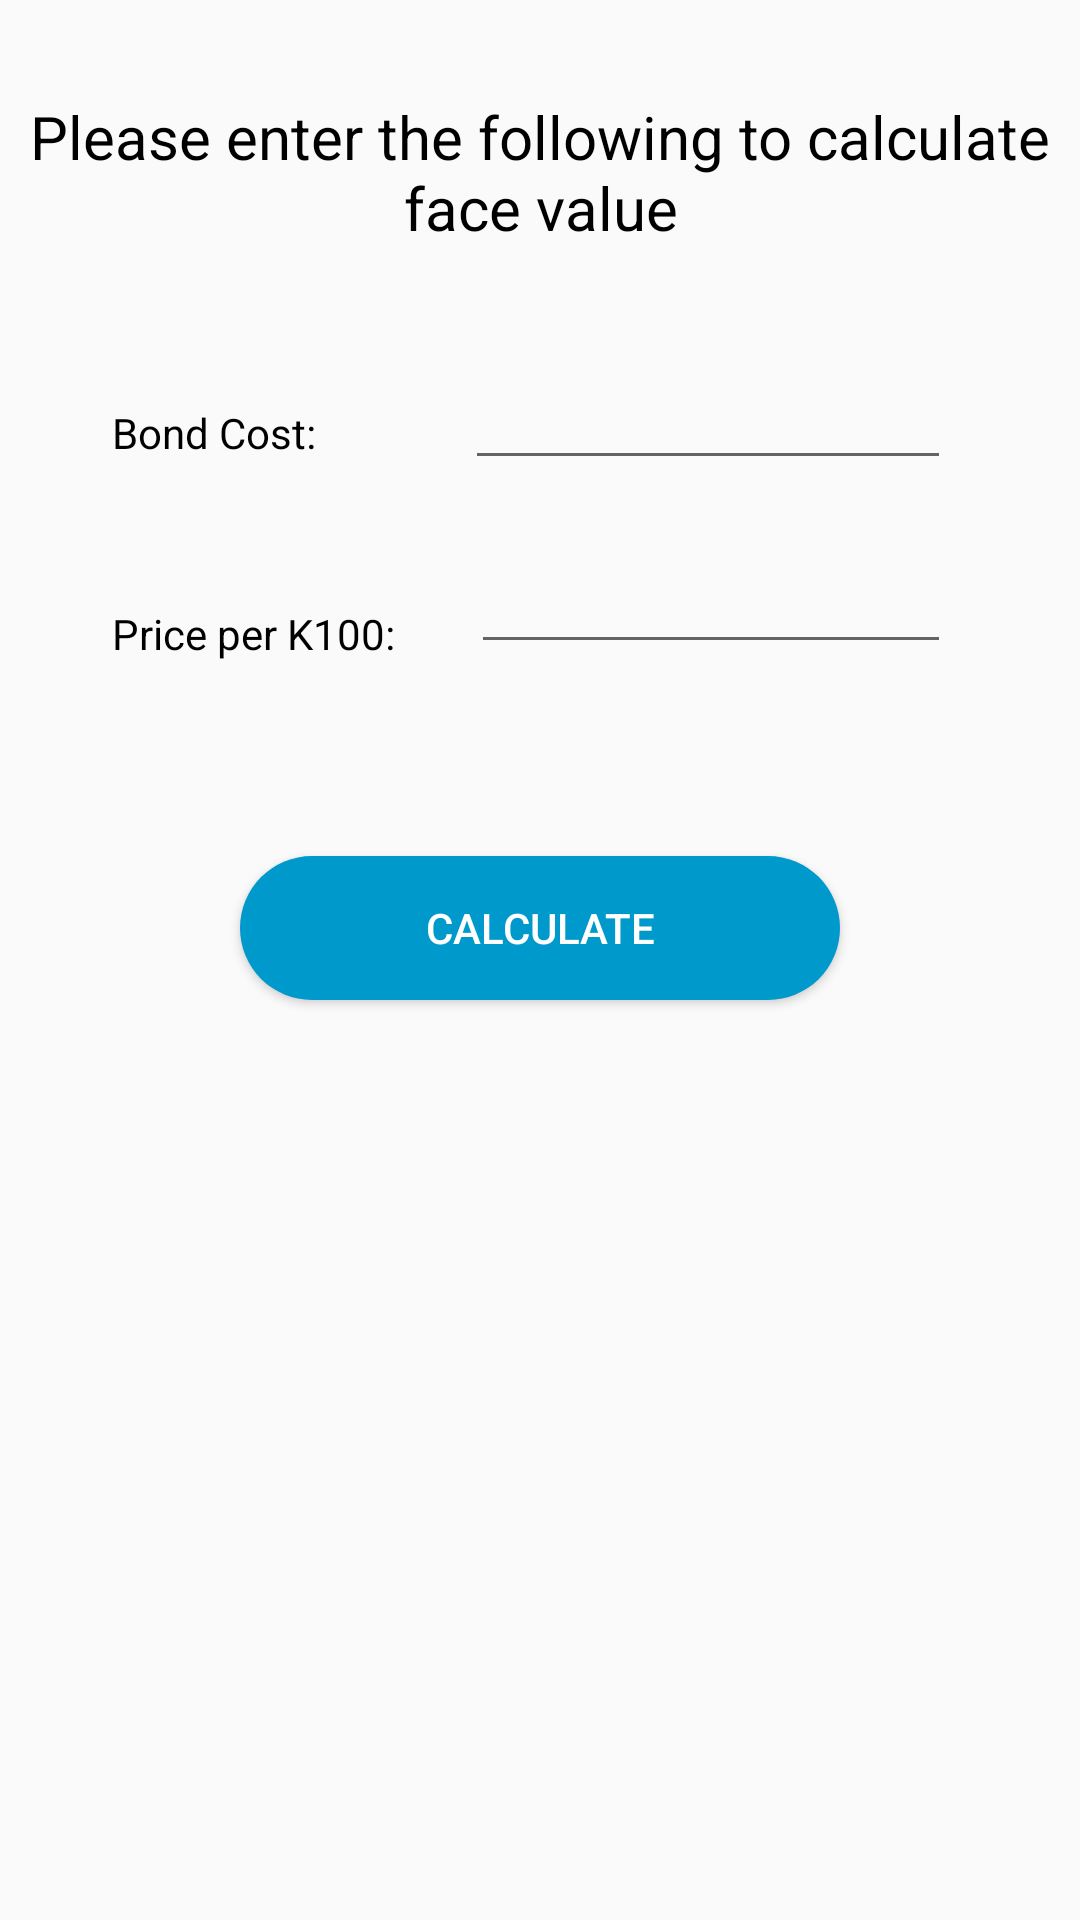

Produce the Android XML layout that renders to this screen, including the resource entries it uses.
<!-- AndroidManifest.xml: application theme Theme.GovBondApp -->
<!-- res/layout/fragment_face_value.xml -->
<?xml version="1.0" encoding="utf-8"?>
<androidx.constraintlayout.widget.ConstraintLayout xmlns:android="http://schemas.android.com/apk/res/android"
    xmlns:app="http://schemas.android.com/apk/res-auto"
    xmlns:tools="http://schemas.android.com/tools"
    android:layout_width="match_parent"
    android:layout_height="match_parent"
    tools:context=".ui.face.FaceValueFragment">

    <TextView
        android:id="@+id/textView3"
        android:layout_width="wrap_content"
        android:layout_height="wrap_content"
        android:layout_marginTop="32dp"
        android:text="Please enter the following to calculate face value"
        android:textAlignment="center"
        android:textColor="@color/black"
        android:textSize="20dp"
        app:layout_constraintEnd_toEndOf="parent"
        app:layout_constraintHorizontal_bias="0.0"
        app:layout_constraintStart_toStartOf="parent"
        app:layout_constraintTop_toTopOf="parent" />

    <TextView
        android:id="@+id/textView5"
        android:layout_width="wrap_content"
        android:layout_height="wrap_content"
        android:layout_marginTop="52dp"
        android:text="Bond Cost:"
        android:textColor="@color/black"
        app:layout_constraintEnd_toEndOf="@+id/textView3"
        app:layout_constraintHorizontal_bias="0.128"
        app:layout_constraintStart_toStartOf="@+id/textView3"
        app:layout_constraintTop_toBottomOf="@+id/textView3" />

    <TextView
        android:id="@+id/textView6"
        android:layout_width="wrap_content"
        android:layout_height="wrap_content"
        android:layout_marginTop="48dp"
        android:text="Price per K100:"
        android:textColor="@color/black"
        app:layout_constraintEnd_toEndOf="@+id/textView5"
        app:layout_constraintHorizontal_bias="0.0"
        app:layout_constraintStart_toStartOf="@+id/textView5"
        app:layout_constraintTop_toBottomOf="@+id/textView5" />

    <EditText
        android:id="@+id/bondPrice"
        android:layout_width="160dp"
        android:layout_height="wrap_content"
        android:layout_marginTop="20dp"
        android:inputType="numberDecimal"
        android:textColor="@color/black"
        app:layout_constraintEnd_toEndOf="@+id/bondCost"
        app:layout_constraintHorizontal_bias="1.0"
        app:layout_constraintStart_toEndOf="@+id/textView6"
        app:layout_constraintTop_toBottomOf="@+id/bondCost" />

    <EditText
        android:id="@+id/bondCost"
        android:layout_width="162dp"
        android:layout_height="wrap_content"
        android:layout_marginStart="16dp"
        android:layout_marginTop="36dp"
        android:inputType="number"
        android:textColor="@color/black"
        app:layout_constraintEnd_toEndOf="parent"
        app:layout_constraintHorizontal_bias="0.438"
        app:layout_constraintStart_toEndOf="@+id/textView5"
        app:layout_constraintTop_toBottomOf="@+id/textView3" />

    <androidx.appcompat.widget.AppCompatButton
        android:id="@+id/calculateCostBtn"
        android:layout_width="match_parent"
        android:layout_height="wrap_content"
        android:layout_marginLeft="80dp"
        android:layout_marginTop="64dp"
        android:layout_marginRight="80dp"
        android:background="@drawable/round_black_blue1000"
        android:onClick="onCalculate"
        android:text="Calculate"
        android:textColor="#FFFFFF"
        app:layout_constraintEnd_toEndOf="parent"
        app:layout_constraintStart_toStartOf="parent"
        app:layout_constraintTop_toBottomOf="@+id/bondPrice" />

    <TextView
        android:id="@+id/textView4"
        android:layout_width="wrap_content"
        android:layout_height="wrap_content"
        android:layout_marginTop="44dp"
        android:text=""
        android:textColor="@android:color/holo_blue_dark"
        android:textSize="25sp"
        app:layout_constraintEnd_toEndOf="parent"
        app:layout_constraintHorizontal_bias="0.498"
        app:layout_constraintStart_toStartOf="parent"
        app:layout_constraintTop_toBottomOf="@+id/calculateCostBtn" />

    <TextView
        android:id="@+id/txtCost"
        android:layout_width="wrap_content"
        android:layout_height="38dp"
        android:layout_marginTop="16dp"
        android:text=" "
        android:textColor="@color/black"
        android:textSize="25sp"
        app:layout_constraintEnd_toEndOf="parent"
        app:layout_constraintStart_toStartOf="parent"
        app:layout_constraintTop_toBottomOf="@+id/textView4" />

</androidx.constraintlayout.widget.ConstraintLayout>
<!-- resources referenced by this layout -->
<resources>
  <!-- drawable round_black_blue1000 (drawable-v24) -->
  <?xml version="1.0" encoding="utf-8"?>
  <shape xmlns:android="http://schemas.android.com/apk/res/android">
      android:shape="rectangle">
  
      <solid android:color="@android:color/holo_blue_dark"/>
  
          <corners android:radius="100dp"/>
  </shape>
  <style name="Theme.GovBondApp" parent="Theme.AppCompat.Light.DarkActionBar">
          
          <item name="colorPrimary">@android:color/holo_blue_dark</item>
          <item name="colorPrimaryDark">@android:color/holo_blue_dark</item>
          <item name="colorAccent">@color/teal_200</item>
          
      </style>
  <!-- not gathered from this repository: default colours our renderer supplied (Android Studio template values) -->
  <color name="teal_200">#FF03DAC5</color>
  <color name="black">#FF000000</color>
</resources>
